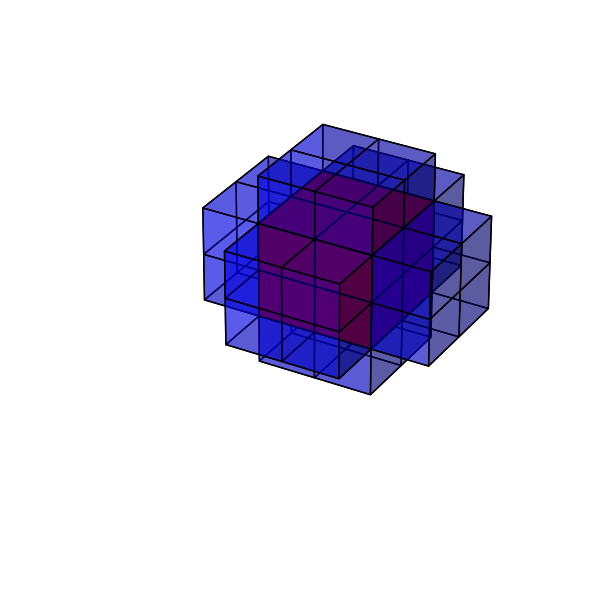

Write the Python code that produced this figure.
import numpy as np
import matplotlib.pyplot as plt
from mpl_toolkits.mplot3d import Axes3D
from scipy.ndimage import binary_dilation, generate_binary_structure

# Function to generate the local scope mask
def local_scope_mask(block_mask: np.ndarray, scope_only: bool = False):
    struct = generate_binary_structure(rank=block_mask.ndim, connectivity=1)
    expanded_mask = binary_dilation(block_mask, structure=struct)
    return expanded_mask & ~block_mask if scope_only else expanded_mask

# Create 5x5x5 array with a 2x2x2 block in the center
arr = np.zeros((5, 5, 5), dtype=int)
arr[2:4, 2:4, 2:4] = 1

# Generate local scope mask (block + 6 face neighbors)
mask = local_scope_mask(arr == 1)

# Prepare data for plotting
# fig = plt.figure(figsize=(8, 6))
# ax = fig.add_subplot(111, projection='3d')

# Plot voxels
# x, y, z = np.where(mask)
# colors = np.empty(mask.shape, dtype=object)
# colors[arr == 1] = 'red'      # original block
# colors[(mask) & (arr == 0)] = 'blue'  # face neighbors
#
# ax.voxels(mask, facecolors=colors, edgecolor='k')
# ax.set_title("3D Local Scope Around a Cube (Red = Block, Blue = Scope)")
# plt.show()

#########


# Re-plot the 3D visualization without axes for a cleaner look

fig = plt.figure(figsize=(8, 6))
ax = fig.add_subplot(111, projection='3d')

# Plot block (opaque red)
ax.voxels(arr == 1, facecolors='red', edgecolor='k', alpha=1.0)

# Plot scope (translucent blue)
scope_only = (mask) & (arr == 0)
ax.voxels(scope_only, facecolors='blue', edgecolor='k', alpha=0.4)

# Remove axes and grid
ax.set_axis_off()

plt.tight_layout()
plt.show()